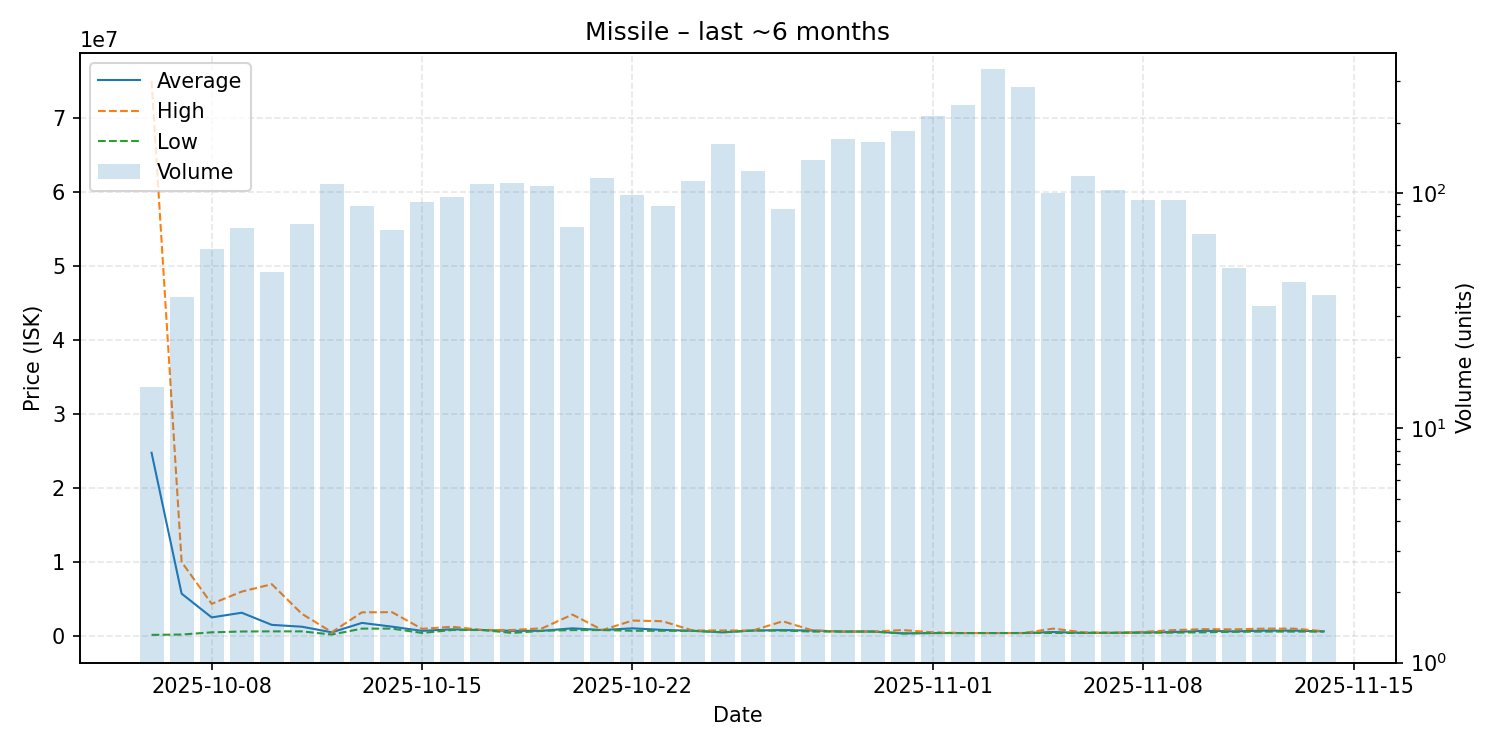

Data behind this chart, as committed beside it:
date, average, highest, lowest, order_count, volume
2025-10-06, 24752587, 75000000, 155500, 15, 15
2025-10-07, 5721639, 10000000, 200350, 32, 36
2025-10-08, 2514633, 4350000, 500100, 50, 58
2025-10-09, 3146332, 6000000, 610000, 61, 71
2025-10-10, 1506750, 6998000, 630000, 43, 46
2025-10-11, 1259276, 3000000, 630050, 65, 74
2025-10-12, 500000, 521000, 200100, 93, 110
2025-10-13, 1772933, 3200000, 1000000, 72, 88
2025-10-14, 1265633, 3220000, 1002000, 61, 70
2025-10-15, 696842, 970000, 415200, 70, 92
2025-10-16, 906091, 1251000, 810000, 80, 96
2025-10-17, 810250, 820000, 810100, 87, 110
2025-10-18, 700100, 810500, 415200, 91, 111
2025-10-19, 710000, 1050000, 700200, 89, 107
2025-10-20, 1039872, 2900000, 802100, 59, 72
2025-10-21, 808200, 808300, 801550, 97, 116
2025-10-22, 1039758, 2089000, 710000, 79, 98
2025-10-23, 826791, 1998500, 710000, 74, 88
2025-10-24, 705100, 750000, 705000, 82, 113
2025-10-25, 500500, 752000, 500200, 105, 162
2025-10-26, 740000, 742000, 739100, 98, 125
2025-10-27, 797683, 1990000, 741100, 68, 86
2025-10-28, 740050, 750000, 601000, 109, 138
2025-10-29, 605000, 606000, 601000, 127, 170
2025-10-30, 605200, 615000, 600500, 127, 166
2025-10-31, 352000, 799000, 351200, 132, 185
2025-11-01, 403000, 500000, 402000, 149, 213
2025-11-02, 402500, 403000, 402300, 169, 238
2025-11-03, 402900, 403000, 402900, 167, 339
2025-11-04, 405100, 406100, 405000, 152, 283
2025-11-05, 538383, 1000000, 411500, 65, 100
2025-11-06, 424500, 500000, 424000, 59, 119
2025-11-07, 430300, 440000, 430000, 37, 103
2025-11-08, 481003, 560000, 451050, 47, 94
2025-11-09, 539747, 798000, 460200, 44, 94
2025-11-10, 707233, 929000, 501050, 33, 67
2025-11-11, 628908, 895850, 570050, 30, 48
2025-11-12, 723061, 995000, 600000, 22, 33
2025-11-13, 732743, 999950, 600150, 26, 42
2025-11-14, 632359, 651000, 600200, 25, 37
